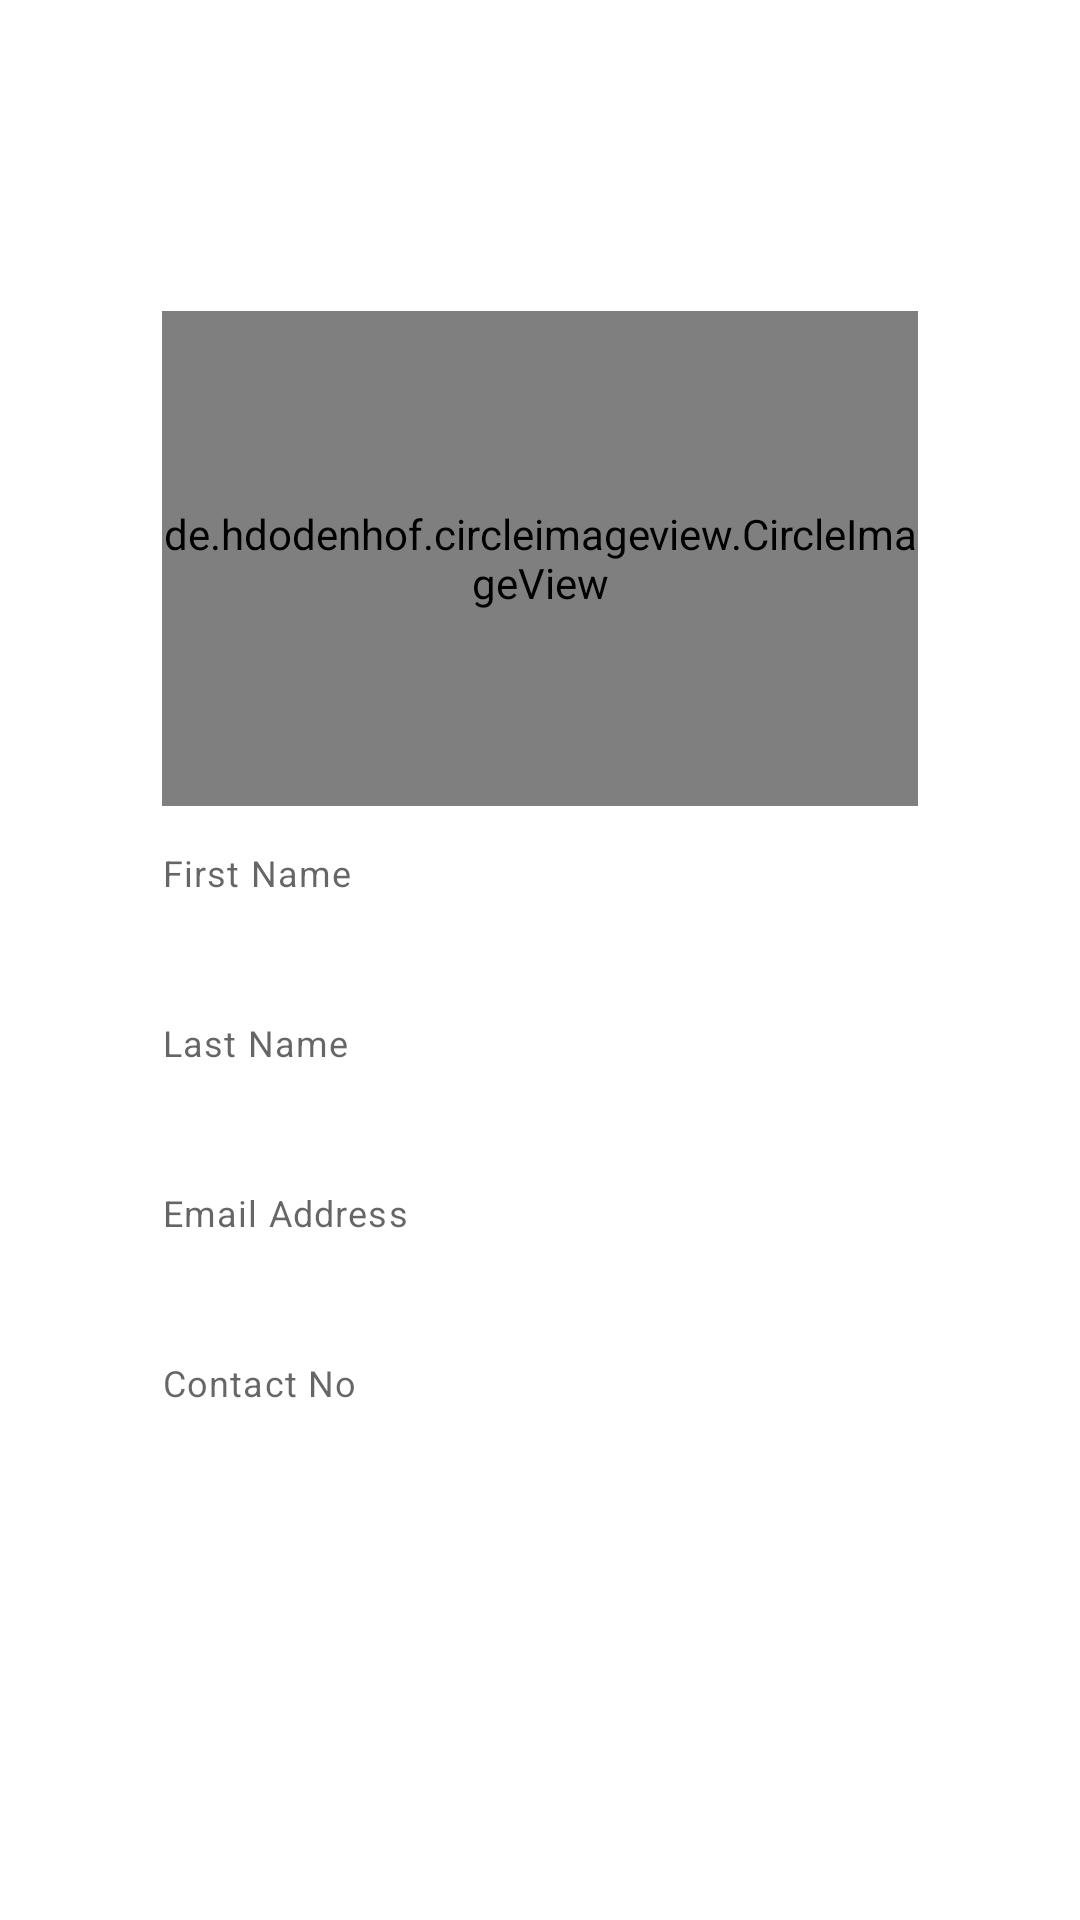

Here is an Android app screen rendered from its layout file. Give the layout XML and the strings, colors and styles it references.
<!-- AndroidManifest.xml: application theme Theme.EasyPay -->
<!-- res/layout/fragment_profile.xml -->
<?xml version="1.0" encoding="utf-8"?>
<androidx.constraintlayout.widget.ConstraintLayout
    xmlns:android="http://schemas.android.com/apk/res/android"
    xmlns:tools="http://schemas.android.com/tools"
    xmlns:app="http://schemas.android.com/apk/res-auto"
    android:layout_width="match_parent"
    android:layout_height="match_parent"
    tools:context=".view.ProfileFragment">

    <ScrollView
        android:layout_width="match_parent"
        android:layout_height="wrap_content"
        app:layout_constraintBottom_toBottomOf="parent"
        app:layout_constraintEnd_toEndOf="parent"
        app:layout_constraintStart_toStartOf="parent"
        app:layout_constraintTop_toTopOf="parent"
        app:layout_constraintVertical_bias="0.39">

        <androidx.constraintlayout.widget.ConstraintLayout
            android:layout_width="match_parent"
            android:layout_height="match_parent"
            android:focusable="true"
            android:focusableInTouchMode="true">


            <com.google.android.material.textfield.TextInputLayout
                android:id="@+id/layout_image"
                android:layout_width="0dp"
                android:layout_height="wrap_content"
                android:layout_marginTop="20dp"
                app:layout_constraintEnd_toEndOf="parent"
                app:layout_constraintStart_toStartOf="parent"
                app:layout_constraintTop_toTopOf="parent"
                app:layout_constraintWidth_percent="0.7">

                <de.hdodenhof.circleimageview.CircleImageView
                    android:id="@+id/profile_image"
                    android:layout_width="wrap_content"
                    android:layout_height="165dp"
                    android:src="@drawable/alex" />
            </com.google.android.material.textfield.TextInputLayout>

            <com.google.android.material.textfield.TextInputLayout
                android:id="@+id/layout_first_name"
                android:layout_width="0dp"
                android:layout_height="wrap_content"
                android:layout_marginTop="14dp"
                app:helperText="First Name"
                app:layout_constraintEnd_toEndOf="parent"
                app:layout_constraintStart_toStartOf="parent"
                app:layout_constraintTop_toBottomOf="@+id/layout_image"
                app:layout_constraintWidth_percent="0.7">

                <TextView
                    android:id="@+id/profile_first_name"
                    style="@style/textProfile"
                    android:layout_width="match_parent"
                    android:layout_height="wrap_content" />
            </com.google.android.material.textfield.TextInputLayout>


            <com.google.android.material.textfield.TextInputLayout
                android:id="@+id/layout_last_name"
                android:layout_width="0dp"
                android:layout_height="wrap_content"
                app:helperText="Last Name"
                app:layout_constraintEnd_toEndOf="parent"
                app:layout_constraintStart_toStartOf="parent"
                app:layout_constraintTop_toBottomOf="@+id/layout_first_name"
                app:layout_constraintWidth_percent="0.7">

                <TextView
                    android:id="@+id/profile_last_name"
                    style="@style/textProfile"
                    android:layout_width="match_parent"
                    android:layout_height="wrap_content" />
            </com.google.android.material.textfield.TextInputLayout>


            <com.google.android.material.textfield.TextInputLayout
                android:id="@+id/layout_email"
                android:layout_width="0dp"
                android:layout_height="wrap_content"
                app:helperText="Email Address"
                app:layout_constraintEnd_toEndOf="parent"
                app:layout_constraintStart_toStartOf="parent"
                app:layout_constraintTop_toBottomOf="@+id/layout_last_name"
                app:layout_constraintWidth_percent="0.7">

                <TextView
                    android:id="@+id/profile_email"
                    style="@style/textProfile"
                    android:layout_width="match_parent"
                    android:layout_height="wrap_content" />
            </com.google.android.material.textfield.TextInputLayout>


            <com.google.android.material.textfield.TextInputLayout
                android:id="@+id/layout_contact_no"
                android:layout_width="0dp"
                android:layout_height="wrap_content"
                app:helperText="Contact No"
                app:layout_constraintEnd_toEndOf="parent"
                app:layout_constraintStart_toStartOf="parent"
                app:layout_constraintTop_toBottomOf="@+id/layout_email"
                app:layout_constraintWidth_percent="0.7">

                <TextView
                    android:id="@+id/profile_contact_no"
                    style="@style/textProfile"
                    android:layout_width="match_parent"
                    android:layout_height="wrap_content" />
            </com.google.android.material.textfield.TextInputLayout>


        </androidx.constraintlayout.widget.ConstraintLayout>

    </ScrollView>

</androidx.constraintlayout.widget.ConstraintLayout>
<!-- resources referenced by this layout -->
<resources>
  <!-- drawable alex: png bitmap (drawable, 336188 bytes) -->
  <style name="textProfile">
          <item name="android:gravity">start</item>
          <item name="android:padding">10dp</item>
          <item name="android:textSize">15sp</item>
      </style>
  <style name="Theme.EasyPay" parent="Theme.MaterialComponents.DayNight.DarkActionBar">
          
          <item name="colorPrimary">@color/purple_500</item>
          <item name="colorPrimaryVariant">@color/purple_700</item>
          <item name="colorOnPrimary">@color/white</item>
          
          <item name="colorSecondary">@color/teal_200</item>
          <item name="colorSecondaryVariant">@color/teal_700</item>
          <item name="colorOnSecondary">@color/black</item>
          
          <item name="windowActionBar">false</item>
          <item name="windowNoTitle">true</item>
          <item name="android:statusBarColor" tools:targetApi="l">?attr/colorPrimaryVariant</item>
          
      </style>
  <color name="white">#FFFFFFFF</color>
  <!-- not gathered from this repository: default colours our renderer supplied (Android Studio template values) -->
  <color name="purple_500">#FF6200EE</color>
  <color name="purple_700">#FF3700B3</color>
  <color name="teal_200">#FF03DAC5</color>
  <color name="teal_700">#FF018786</color>
  <color name="black">#FF000000</color>
</resources>
